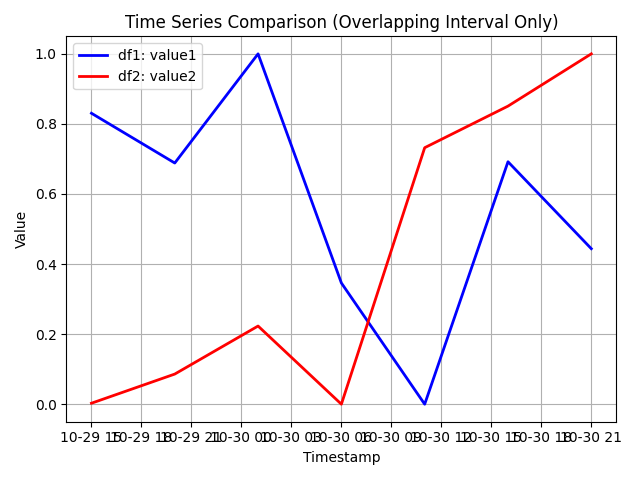

Source data for this figure (header and first rows):
, captured_at, value1, value2
23, 2015-10-29 15:00:00+00:00, 0.8304, 0.002797
24, 2015-10-29 20:00:00+00:00, 0.6884, 0.08603
25, 2015-10-30 01:00:00+00:00, 1.0, 0.2231
26, 2015-10-30 06:00:00+00:00, 0.346, 0.0
27, 2015-10-30 11:00:00+00:00, 0.0, 0.7321
28, 2015-10-30 16:00:00+00:00, 0.692, 0.8508
29, 2015-10-30 21:00:00+00:00, 0.4439, 1.0
